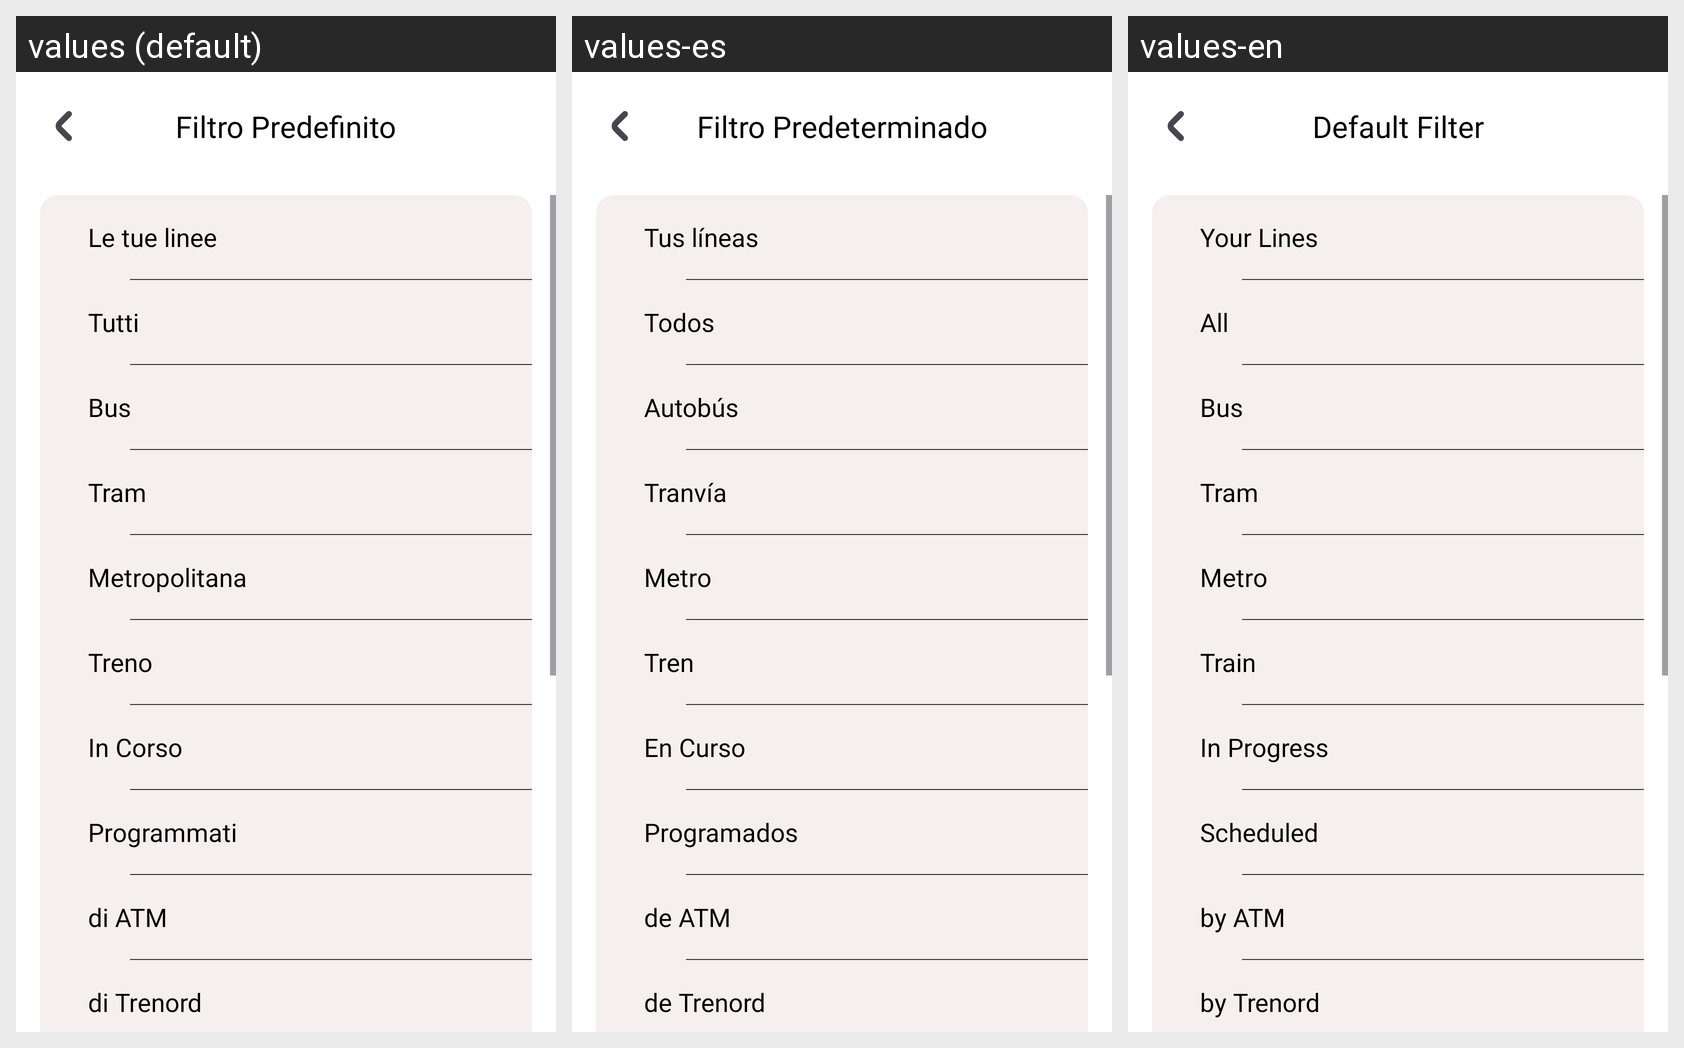

Here is an Android app screen in its default locale and in the app's own translations. Write out the translated-string differences for the strings that appear on this screen.
Android screen res/layout/activity_filter_selection.xml rendered under 3 locales, left to right: values (default), values-es, values-en. Device: Nexus 5 (rendered at 1080×1920; each locale shown at half size, 540×960, under a caption strip naming it); theme Theme.LavoraMi.
Strings drawn on this screen, with the default value and each locale's value (text and hints the layout hard-codes, and strings that could not be matched under every locale, appear in the picture but are not listed):

defaultFilterTitle
  values: Filtro Predefinito
  values-es: Filtro Predeterminado
  values-en: Default Filter

yourLinesPrefix
  values: Le tue linee
  values-es: Tus líneas
  values-en: Your Lines

allFilter
  values: Tutti
  values-es: Todos
  values-en: All

busKey
  values: Bus
  values-es: Autobús
  values-en: Bus

tramLinesScroll
  values: Tram
  values-es: Tranvía
  values-en: Tram

metroFilter
  values: Metropolitana
  values-es: Metro
  values-en: Metro

trainFilter
  values: Treno
  values-es: Tren
  values-en: Train

inProgressFilter
  values: In Corso
  values-es: En Curso
  values-en: In Progress

scheduledFilter
  values: Programmati
  values-es: Programados
  values-en: Scheduled

atmFilter
  values: di ATM
  values-es: de ATM
  values-en: by ATM

trenordFilter
  values: di Trenord
  values-es: de Trenord
  values-en: by Trenord
